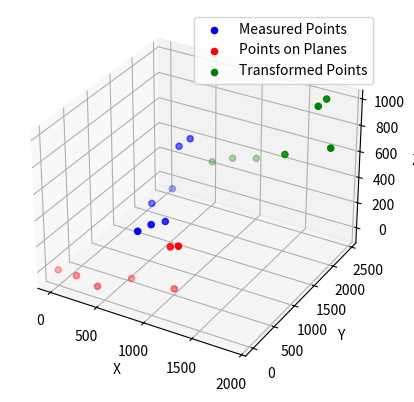

Write the Python code that produced this figure.
import numpy as np
import matplotlib.pyplot as plt
from mpl_toolkits.mplot3d import Axes3D
from scipy.spatial import cKDTree


def procrustes(source_points, target_points):
    # Calcular las matrices de covarianza y la matriz de procrustes
    source_cov = np.cov(source_points, rowvar=False)
    target_cov = np.cov(target_points, rowvar=False)
    u, _, vt = np.linalg.svd(np.dot(target_cov, source_cov.T))
    rotation_matrix = np.dot(vt.T, u.T)

    # Calcular el vector de traslación
    translation_vector = np.mean(target_points, axis=0) - np.mean(np.dot(source_points, rotation_matrix.T), axis=0)

    return rotation_matrix, translation_vector


def objective_function(params, source_points, target_points):
    # 'params' es un array que contiene los parámetros de la matriz de rotación y el vector de traslación
    # params[0:9] corresponde a la matriz de rotación (una matriz 3x3)
    # params[9:12] corresponde al vector de traslación (un vector 3x1)

    # Obtener la matriz de rotación y el vector de traslación a partir de 'params'
    rotation_matrix = params[:9].reshape((3, 3))
    translation_vector = params[9:]

    # Aplicar la matriz de rotación y la traslación a los puntos fuente
    transformed_points = np.dot(source_points, rotation_matrix.T) + translation_vector

    # Calcular la suma de las distancias al cuadrado entre los puntos transformados y los puntos objetivo
    squared_distances = np.sum((target_points - transformed_points) ** 2)

    return squared_distances

def gradient(params, source_points, target_points):
    # Cálculo del gradiente de la función objetivo con respecto a los parámetros
    epsilon = 1e-6
    grad = np.zeros_like(params)
    for i in range(len(params)):
        params_plus = params.copy()
        params_plus[i] += epsilon
        grad[i] = (objective_function(params_plus, source_points, target_points) -
                   objective_function(params, source_points, target_points)) / epsilon
    return grad

def initial_translation(source_points, target_points):
    # Calcular el centroide de cada conjunto de puntos
    centroid_source = np.mean(source_points, axis=0)
    centroid_target = np.mean(target_points, axis=0)

    # Calcular la traslación que iguala los centroides
    return centroid_target - centroid_source

def constrain_translation(translation, target_points):
    # Calcular el centroide de los puntos objetivo
    centroid_target = np.mean(target_points, axis=0)
    # Calcular la máxima distancia en cada dimensión entre los puntos objetivo y su centroide
    max_translation = np.max(np.abs(target_points - centroid_target), axis=0)
    # Restringir la traslación dentro del entorno definido por las máximas distancias
    constrained_translation = np.clip(translation, -max_translation, max_translation)
    return constrained_translation

def gradient_descent_with_initial_translation(source_points, target_points, learning_rate=0.001, max_iterations=1000, tolerance=1e-6):
    # Obtener la matriz de procrustes como estimación inicial de la matriz de rotación
    rotation, translation = procrustes(source_points, target_points)

    # Obtener la traslación inicial que iguala los centroides de los dos conjuntos de datos
    initial_translation = np.mean(target_points, axis=0) - np.mean(np.dot(source_points, rotation.T), axis=0)

    # Combinar los parámetros de la matriz de rotación y la traslación
    params = np.concatenate((rotation.ravel(), initial_translation))

    prev_loss = float('inf')

    for iteration in range(max_iterations):
        grad = gradient(params, source_points, target_points)

        # Actualizar los parámetros usando el gradiente descendente
        params -= learning_rate * grad

        # Calcular el valor de la función objetivo
        current_loss = objective_function(params, source_points, target_points)

        # Verificar la convergencia
        if iteration > 0 and abs(current_loss - prev_loss) < tolerance:
            break

        prev_loss = current_loss

    # Obtener la matriz de rotación y el vector de traslación a partir de los parámetros finales
    rotation_matrix = params[:9].reshape((3, 3))
    translation_vector = params[9:]

    # Aplicar la restricción a la traslación
    constrained_translation = constrain_translation(translation_vector, target_points)

    return rotation_matrix, constrained_translation

def visualize_point_clouds(source_points, target_points, transformed_points):
    fig = plt.figure()
    ax = fig.add_subplot(111, projection='3d')
    ax.scatter(source_points[:, 0], source_points[:, 1], source_points[:, 2], color='blue', label='Measured Points')
    ax.scatter(target_points[:, 0], target_points[:, 1], target_points[:, 2], color='red', label='Points on Planes')
    ax.scatter(transformed_points[:, 0], transformed_points[:, 1], transformed_points[:, 2], color='green', label='Transformed Points')
    ax.set_xlabel('X')
    ax.set_ylabel('Y')
    ax.set_zlabel('Z')
    ax.legend()
    plt.show()


def normalize_points(points):
    # Calcular la media y la desviación estándar en cada dimensión
    mean = np.mean(points, axis=0)
    std = np.std(points, axis=0)

    # Normalizar los puntos restando la media y dividiendo por la desviación estándar
    normalized_points = (points - mean) / std

    return normalized_points, mean, std

def denormalize_translation(translation, mean, std):
    # Denormalizar la traslación multiplicando por la desviación estándar y sumando la media
    denormalized_translation = translation * std + mean

    return denormalized_translation



def find_correspondences(source_points, target_points):
    # Buscar correspondencias de puntos entre los dos conjuntos usando el árbol kd
    tree = cKDTree(target_points)
    distances, indices = tree.query(source_points)

    # Seleccionar solo las correspondencias cuya distancia sea menor que un umbral
    threshold = 1.0
    valid_correspondences = distances < threshold

    source_correspondences = source_points[valid_correspondences]
    target_correspondences = target_points[indices[valid_correspondences]]

    return source_correspondences, target_correspondences



# Ejemplo de datos para puntos en los planos
points_on_planes = np.array([
    [0, 0, 0],
    [199.885, 0, 0],
    [420.68, 10.804, -35.883],
    [619.358, 352.94, -34.728],
    [1033.714, 438.916, -47.298],
    [1040.679, 343.745, 308.735],
    [1149.313, 290.046, 354.541]
])

# Ejemplo de datos para puntos medidos (correspondientes a puntos en los planos)
measured_points = np.array([
    [611.076, 523.954, 278.609],
    [663.378, 716.959, 284.796],
    [712.111, 934.086, 255.697],
    [433.926, 1216.223, 255.779],
    [460.329, 1641.783, 255.694],
    [550.137, 1612.65, 613.95],
    [629.971, 1701.17, 664.328]
])

# Normalizar los puntos antes de aplicar el algoritmo de optimización
normalized_measured_points, mean, std = normalize_points(measured_points)
normalized_points_on_planes, _, _ = normalize_points(points_on_planes)

# Encontrar correspondencias usando el algoritmo ICP
source_correspondences, target_correspondences = find_correspondences(normalized_measured_points, normalized_points_on_planes)

# Aplicar el algoritmo de descenso del gradiente con la traslación inicial y la restricción para encontrar la matriz de rotación y el vector de traslación óptimos
rotation, translation = gradient_descent_with_initial_translation(source_correspondences, target_correspondences)

# Denormalizar la traslación para obtener el resultado final
denormalized_translation = denormalize_translation(translation, mean, std)

print("Matriz de Rotación:\n", rotation)
print("Vector de Traslación:\n", denormalized_translation)

# Transformar los puntos medidos usando la matriz de rotación y el vector de traslación obtenidos
transformed_points = np.dot(measured_points, rotation.T) + denormalized_translation

# Visualizar los puntos originales, los puntos objetivo y los puntos transformados
visualize_point_clouds(measured_points, points_on_planes, transformed_points)
